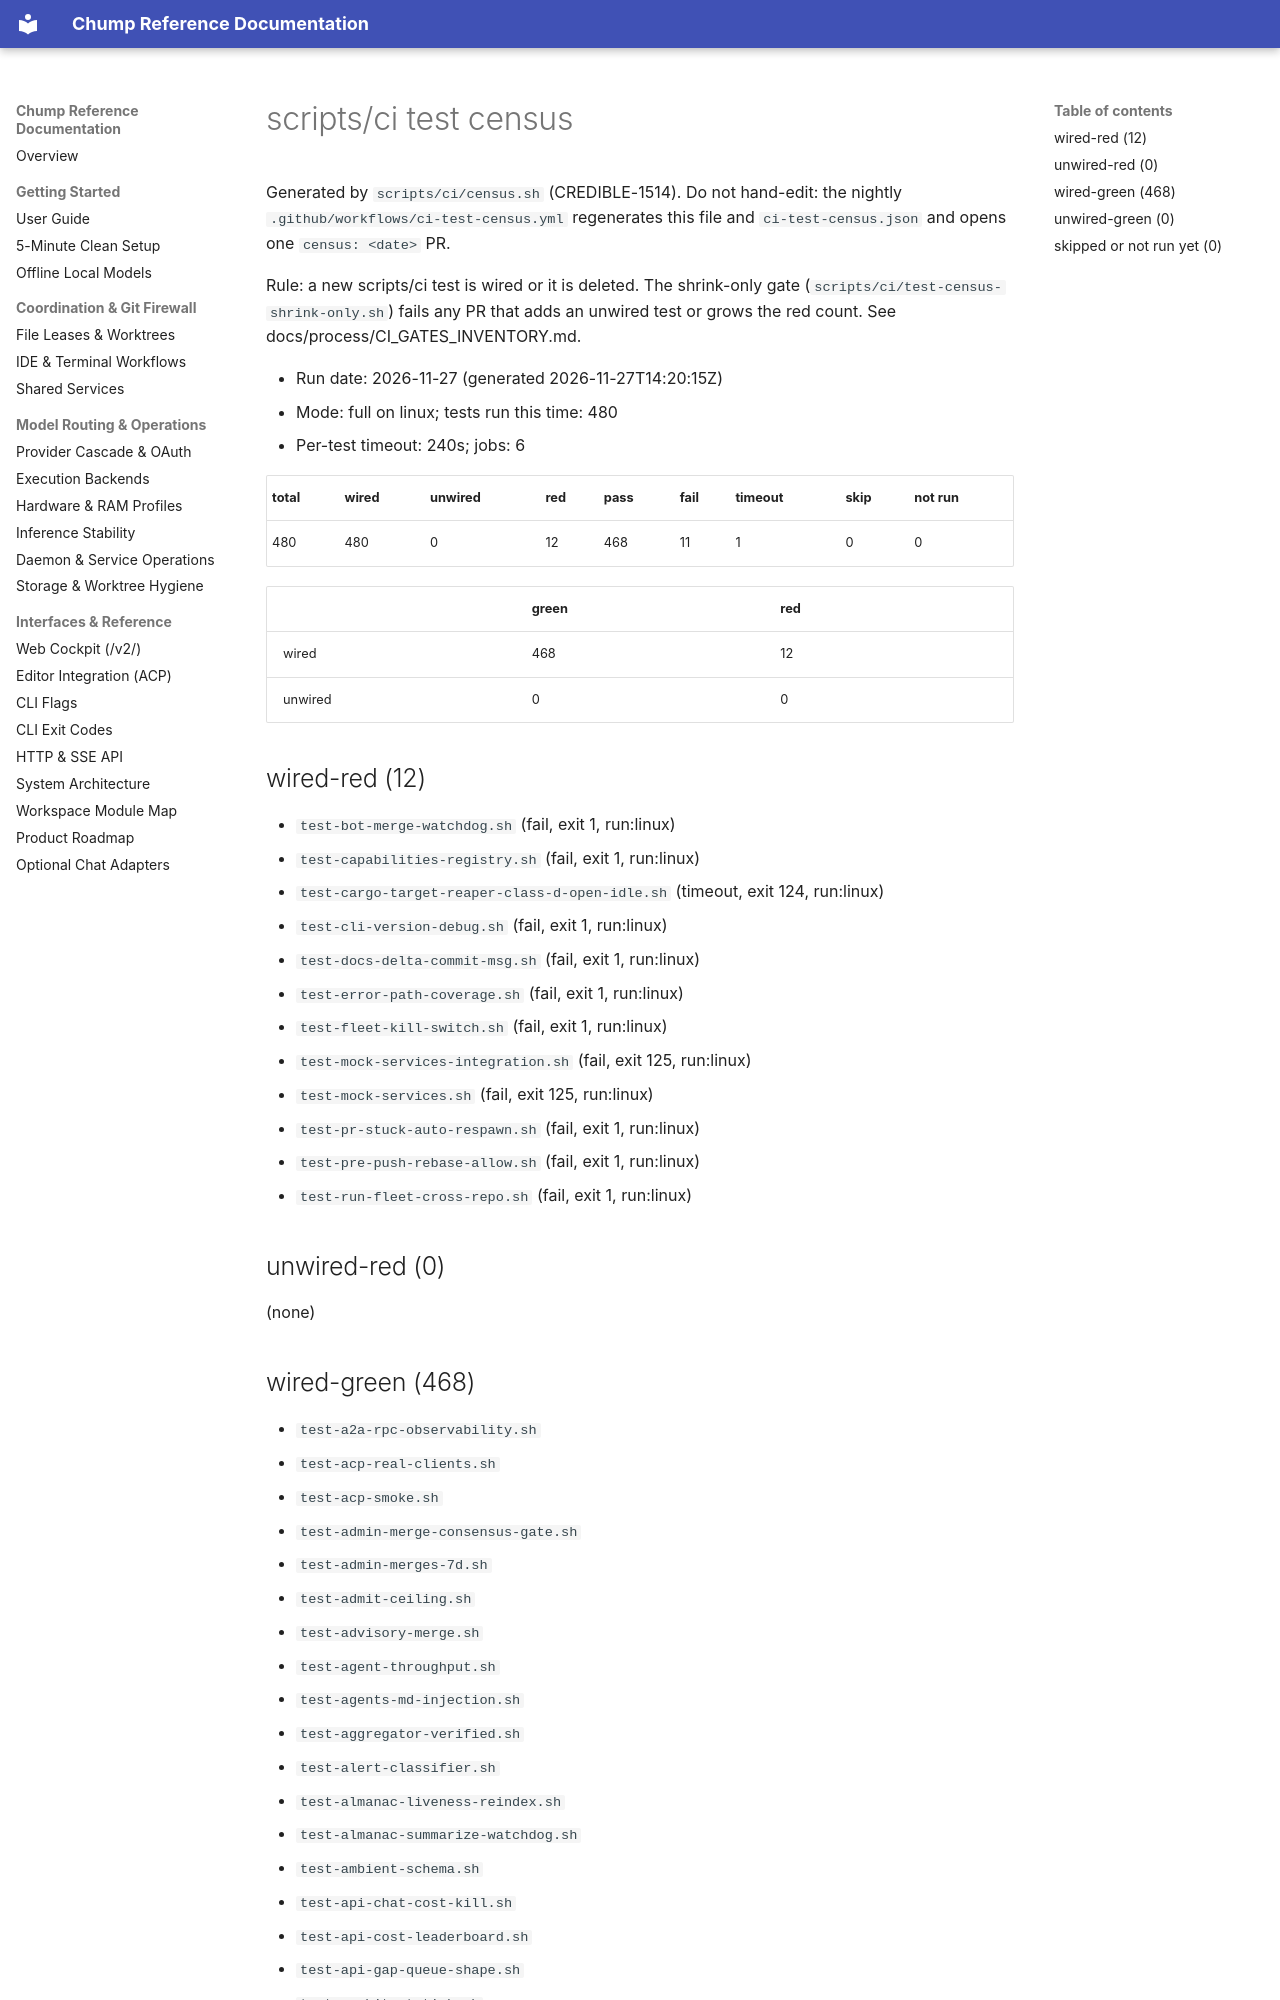

repository: repairman29/chump · page: observability/CI_TEST_CENSUS/index.html · generator: mkdocs

---
doc_tag: log
last_audited: 2026-11-27
---

# scripts/ci test census

Generated by `scripts/ci/census.sh` (CREDIBLE-1514). Do not hand-edit:
the nightly `.github/workflows/ci-test-census.yml` regenerates this file and
`ci-test-census.json` and opens one `census: <date>` PR.

Rule: a new scripts/ci test is wired or it is deleted. The shrink-only gate
(`scripts/ci/test-census-shrink-only.sh`) fails any PR that adds an unwired
test or grows the red count. See docs/process/CI_GATES_INVENTORY.md.

- Run date: 2026-11-27 (generated 2026-11-27T14:20:15Z)
- Mode: full on linux; tests run this time: 480
- Per-test timeout: 240s; jobs: 6

| total | wired | unwired | red | pass | fail | timeout | skip | not run |
|---|---|---|---|---|---|---|---|---|
| 480 | 480 | 0 | 12 | 468 | 11 | 1 | 0 | 0 |

| | green | red |
|---|---|---|
| wired | 468 | 12 |
| unwired | 0 | 0 |

## wired-red (12)

- `test-bot-merge-watchdog.sh` (fail, exit 1, run:linux)
- `test-capabilities-registry.sh` (fail, exit 1, run:linux)
- `test-cargo-target-reaper-class-d-open-idle.sh` (timeout, exit 124, run:linux)
- `test-cli-version-debug.sh` (fail, exit 1, run:linux)
- `test-docs-delta-commit-msg.sh` (fail, exit 1, run:linux)
- `test-error-path-coverage.sh` (fail, exit 1, run:linux)
- `test-fleet-kill-switch.sh` (fail, exit 1, run:linux)
- `test-mock-services-integration.sh` (fail, exit 125, run:linux)
- `test-mock-services.sh` (fail, exit 125, run:linux)
- `test-pr-stuck-auto-respawn.sh` (fail, exit 1, run:linux)
- `test-pre-push-rebase-allow.sh` (fail, exit 1, run:linux)
- `test-run-fleet-cross-repo.sh` (fail, exit 1, run:linux)

## unwired-red (0)

(none)
